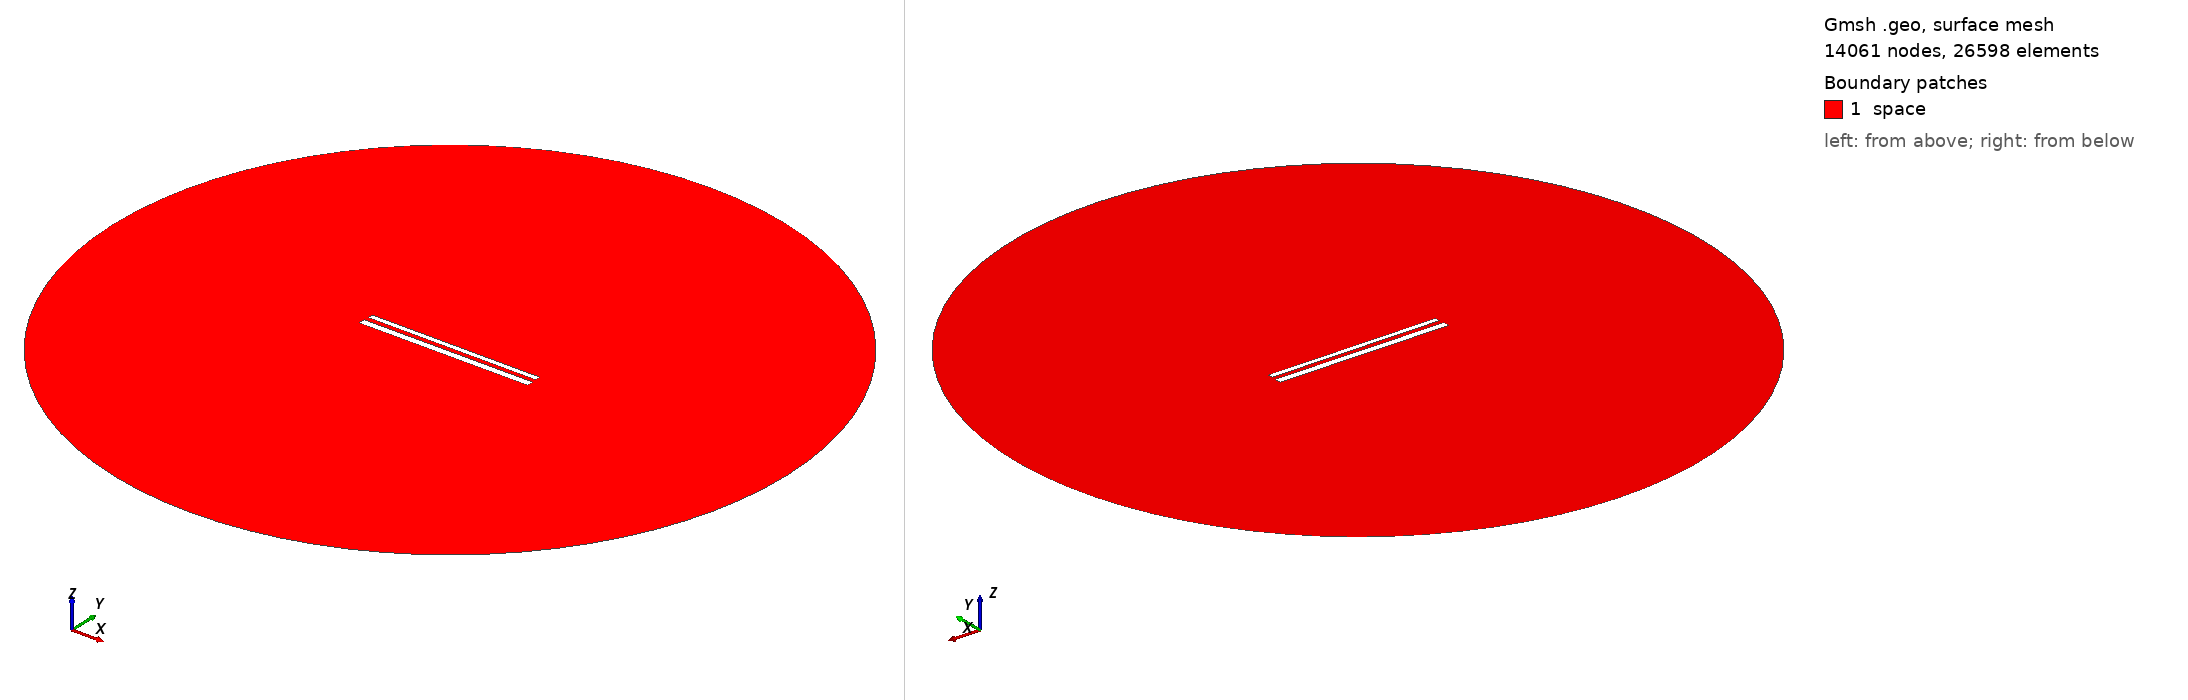

Gmsh geometry script, surface-meshed: 14061 nodes, 26598 surface elements. Boundary patches (legend numbers): 1 space. Left view from above one corner, right view from below the opposite corner. Legend entries are the model's physical surfaces. The drawing asked Gmsh for element sizes between 1% and 20% of the model's largest extent; the script's own settings can give other sizes.

=== 576.geo (drawn) ===
// Set the geometry kernel
SetFactory("OpenCASCADE");

//---------------------------------------
// Rectangles
//---------------------------------------

// Rectangle 1 (top)
Point(1) = {-49.62222222222222, 1.5166666666666666, 0, 1.0};
Point(2) = {49.62222222222222, 1.5166666666666666, 0, 1.0};
Point(3) = {49.62222222222222, 4.761111111111111, 0, 1.0};
Point(4) = {-49.62222222222222, 4.761111111111111, 0, 1.0};

Line(1) = {1, 2};
Line(2) = {2, 3};
Line(3) = {3, 4};
Line(4) = {4, 1};

Line Loop(1) = {1, 2, 3, 4};
Plane Surface(1) = {1};

Rotate { {0, 0, 1}, {0,  1.1388888888888888,  0}, -0.002 } {
  Surface{1};
}

// Rectangle 2 (bottom)
Point(5) = {-50,-1.1388888888888888, 0, 1.0};
Point(6) = { 50,-1.1388888888888888, 0, 1.0};
Point(7) = { 50,-5.138888888888889, 0, 1.0};
Point(8) = {-50,-5.138888888888889, 0, 1.0};

Line(5) = {5, 6};
Line(6) = {6, 7};
Line(7) = {7, 8};
Line(8) = {8, 5};

Line Loop(2) = {5, 6, 7, 8};
Plane Surface(2) = {2}; 


//---------------------------------------
// Circle
//---------------------------------------

// Define points
Point(9) = {0, 0, 0};        // Center
Point(10) = {200, 0, 0};     // Start point
Point(11) = {0, 200, 0};     // 90 degrees
Point(12) = {-200, 0, 0};    // 180 degrees
Point(13) = {0, -200, 0};    // 270 degrees

// Define circle arcs (each needs start, center, end)
Circle(9) = {10, 9, 11};
Circle(10) = {11, 9, 12};
Circle(11) = {12, 9, 13};
Circle(12) = {13, 9, 10};

// Define curve loop and surface if needed
Curve Loop(3) = {9, 10, 11, 12};
Surface(3) = {3};

// Subtract Rectangles from Circle
BooleanDifference{ Surface{3}; Delete; }{ Surface{1}; Surface{2}; Delete; }

//---------------------------------------
// Transfinite Lines and Surface
//---------------------------------------
r = 7;
Transfinite Line {1, 3} = 50*r Using Progression 1;
Transfinite Line {2, 4} = 2*r Using Progression 1;
Transfinite Line {5, 7} = 50*r Using Progression 1;
Transfinite Line {6, 8} = 2*r Using Progression 1;
Transfinite Line {9, 10, 11, 12} = 20 Using Progression 1;

//---------------------------------------
// Define Physical Groups
//---------------------------------------                

//--- Physical Curves
// Physical groups for boundaries
Physical Line("force_segment", 10) = {1};
Physical Line("upper_plate", 11) = {2, 3, 4};
Physical Line("lower_plate", 12) = {5, 6, 7, 8};
Physical Line("boundary", 20) = {9, 10, 11, 12};

//--- Physical Surfaces
Physical Surface("space", 30) = {3};

//---------------------------------------
// 6. Generate the Mesh
//---------------------------------------
Mesh 2;  // 2D mesh generation
